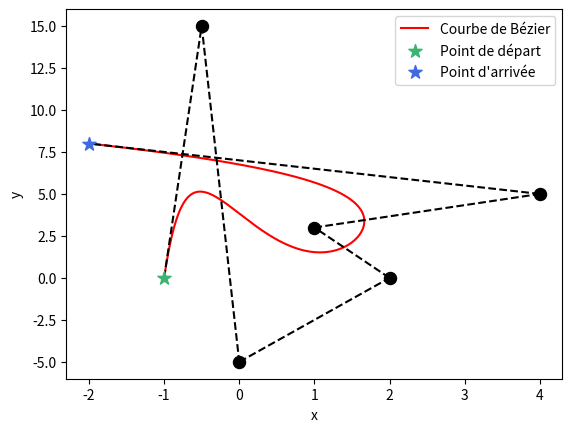

This figure's Python source:
import numpy as np
import matplotlib.pyplot as plt

P = np.array([[-1,0], [-0.5,15], [0, -5], [2, 0], [1, 3],[4,5],[-2,8]])

def B(t,P):
    "entrée : Un point t et une liste de noeuds P (P0,...,Pn)"
    "sortie : La courbe de Bézier calculée au point t (paramétriquement) associée à la liste de noeuds P"
    if len(P) == 2:
        return (1-t)*P[0][0]+t*P[1][0],(1-t)*P[0][1]+t*P[1][1]
    else:
        return (1-t)*B(t,P[:-1])+t*B(t,P[1:])

t = np.linspace(0,1,1000)
x,y = B(t,P)
plt.plot(x,y, label = "Courbe de Bézier", color = "red")

for p in P:
    if (p == P[0]).all():
        plt.scatter(p[0], p[1], color='mediumseagreen', s=100, marker='*', label="Point de départ", zorder=5)
    elif (p == P[-1]).all():
        plt.scatter(p[0], p[1], color='royalblue', s=100, marker='*', label="Point d'arrivée", zorder=5)
    else:
        plt.scatter(p[0], p[1], color='black', s=75, marker='o', zorder=5)

for i in range(0,len(P)-1):
    x,y = B(t,[P[i],P[i+1]])
    plt.plot(x,y,"--",color="black")
plt.legend()
plt.xlabel("x")
plt.ylabel("y")
plt.savefig("BezierExemple.svg")
plt.show()